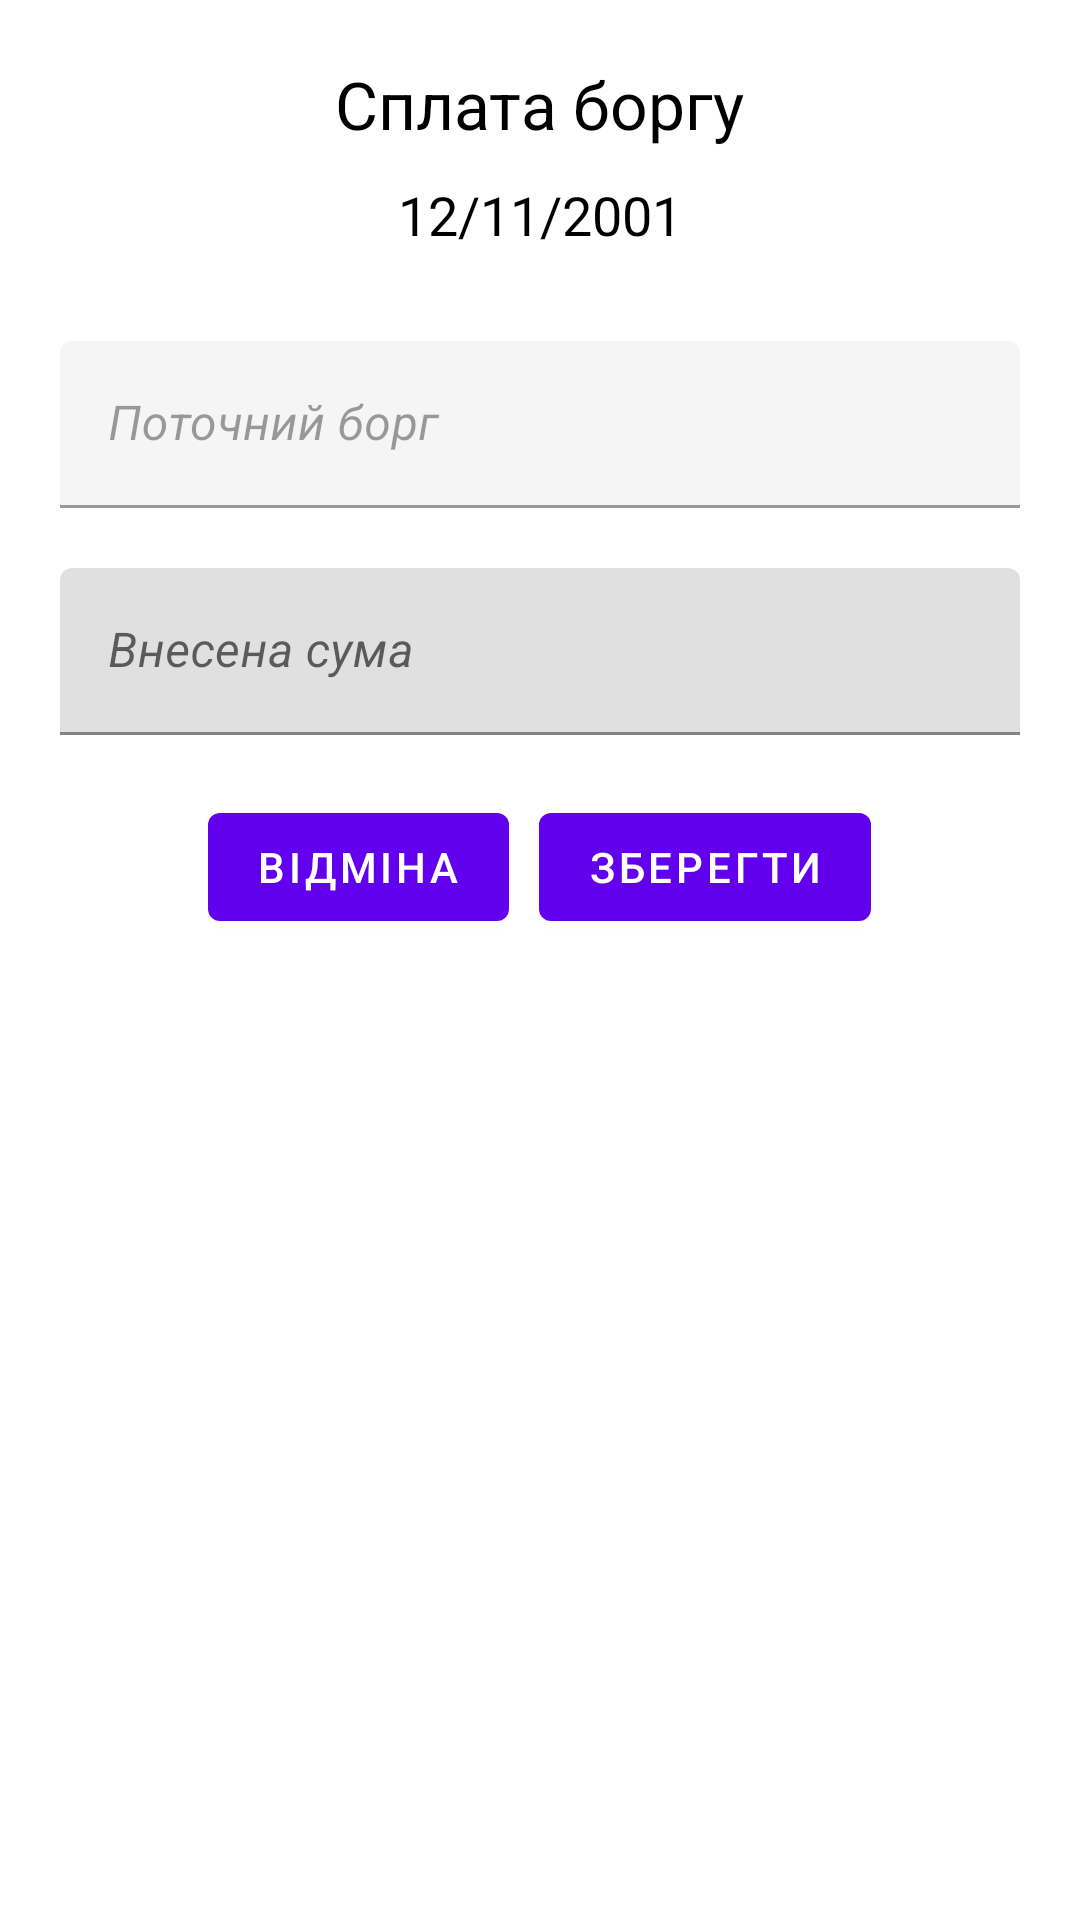

This screen was rendered from an Android layout file. Write that file and the resources it references.
<!-- AndroidManifest.xml: application theme Theme.CashTracker -->
<!-- res/layout/dialog_pay_debt.xml -->
<?xml version="1.0" encoding="utf-8"?>
<LinearLayout
    xmlns:android="http://schemas.android.com/apk/res/android"
    xmlns:app="http://schemas.android.com/apk/res-auto"
    xmlns:tools="http://schemas.android.com/tools"
    android:layout_width="match_parent"
    android:layout_height="wrap_content"
    android:padding="10dp"
    app:cardCornerRadius="16dp"
    android:orientation="vertical"
    android:background="@color/white"
    tools:context=".ui.screens.tabs.debt.dialog.payDebt.PayDebtDialog">

    <TextView
        android:id="@+id/tvHeader"
        android:layout_width="wrap_content"
        android:layout_height="wrap_content"
        android:layout_marginTop="10dp"
        android:layout_gravity="center"
        android:gravity="center"
        android:text="@string/pay_debt"
        android:textColor="@color/black"
        android:textSize="22sp"/>

    <TextView
        android:id="@+id/tvSelectDate"
        android:layout_width="wrap_content"
        android:layout_height="wrap_content"
        android:layout_gravity="center"
        android:layout_marginTop="10dp"
        android:text="@string/date_value"
        android:textColor="@color/black"
        android:textSize="18sp" />

    <LinearLayout
        android:id="@+id/llHeaderAccount"
        android:layout_width="match_parent"
        android:layout_height="0dp"
        android:layout_gravity="center"
        android:layout_margin="10dp"
        android:layout_marginTop="10dp"
        android:orientation="vertical"
        android:visibility="invisible">

        <TextView
            android:id="@+id/tvHeader1"
            android:layout_width="match_parent"
            android:layout_height="wrap_content"
            android:layout_marginEnd="10dp"
            android:layout_gravity="start"
            android:gravity="center"
            android:text="@string/account"
            android:textColor="@color/black"
            android:textSize="18dp" />

        <Spinner
            android:id="@+id/spinnerAccount"
            android:layout_width="match_parent"
            android:layout_height="wrap_content" />
    </LinearLayout>

    <com.google.android.material.textfield.TextInputLayout
        android:id="@+id/tilRemainderDebt"
        android:layout_width="match_parent"
        android:layout_height="wrap_content"
        android:layout_margin="10dp"
        android:ems="10"
        android:enabled="false"
        android:textColor="@color/white">

        <com.google.android.material.textfield.TextInputEditText
            android:id="@+id/tietRemainderDebt"
            android:layout_width="match_parent"
            android:layout_height="wrap_content"
            android:hint="@string/balance_of_debt"
            android:inputType="numberDecimal"
            android:maxLines="1"
            android:textAlignment="center"
            android:textColor="@color/white"
            android:textStyle="italic" />
    </com.google.android.material.textfield.TextInputLayout>

    <com.google.android.material.textfield.TextInputLayout
        android:id="@+id/tilEnterDebt"
        android:layout_width="match_parent"
        android:layout_height="wrap_content"
        android:layout_margin="10dp"
        android:ems="10"
        android:enabled="true"
        android:textColor="@color/white">

        <com.google.android.material.textfield.TextInputEditText
            android:id="@+id/tietEnterDebt"
            android:layout_width="match_parent"
            android:layout_height="wrap_content"
            android:hint="@string/enter_debt"
            android:inputType="numberDecimal"
            android:maxLines="1"
            android:textAlignment="center"
            android:textColor="@color/white"
            android:textStyle="italic" />
    </com.google.android.material.textfield.TextInputLayout>

    <LinearLayout
        android:layout_width="wrap_content"
        android:layout_height="wrap_content"
        android:layout_gravity="center"
        android:layout_margin="10dp"
        android:layout_marginBottom="10dp"
        android:orientation="horizontal">

        <com.google.android.material.button.MaterialButton
            android:id="@+id/btnCancel"
            android:layout_width="wrap_content"
            android:layout_height="wrap_content"
            android:layout_marginRight="5dp"
            android:text="@string/cancel" />

        <com.google.android.material.button.MaterialButton
            android:id="@+id/btnSave"
            android:layout_width="wrap_content"
            android:layout_height="wrap_content"
            android:layout_marginLeft="5dp"
            android:text="@string/save" />
    </LinearLayout>

</LinearLayout>
<!-- resources referenced by this layout -->
<resources>
  <color name="black">#FF000000</color>
  <color name="white">#FFFFFFFF</color>
  <string name="account">Рахунок</string>
  <string name="balance_of_debt">Поточний борг</string>
  <string name="cancel">Відміна</string>
  <string name="date_value">12/11/2001</string>
  <string name="enter_debt">Внесена сума</string>
  <string name="pay_debt">Сплата боргу</string>
  <string name="save">Зберегти</string>
  <style name="Theme.CashTracker" parent="Theme.MaterialComponents.DayNight.DarkActionBar">
          
          <item name="colorPrimary">@color/purple_500</item>
          <item name="colorPrimaryVariant">@color/purple_700</item>
          <item name="colorOnPrimary">@color/white</item>
          
          <item name="colorSecondary">@color/teal_200</item>
          <item name="colorSecondaryVariant">@color/teal_700</item>
          <item name="colorOnSecondary">@color/black</item>
          
          <item name="android:statusBarColor">?attr/colorPrimaryVariant</item>
          
      </style>
  <color name="purple_500">#FF6200EE</color>
  <color name="purple_700">#FF3700B3</color>
  <color name="teal_200">#FF03DAC5</color>
  <color name="teal_700">#FF018786</color>
</resources>
